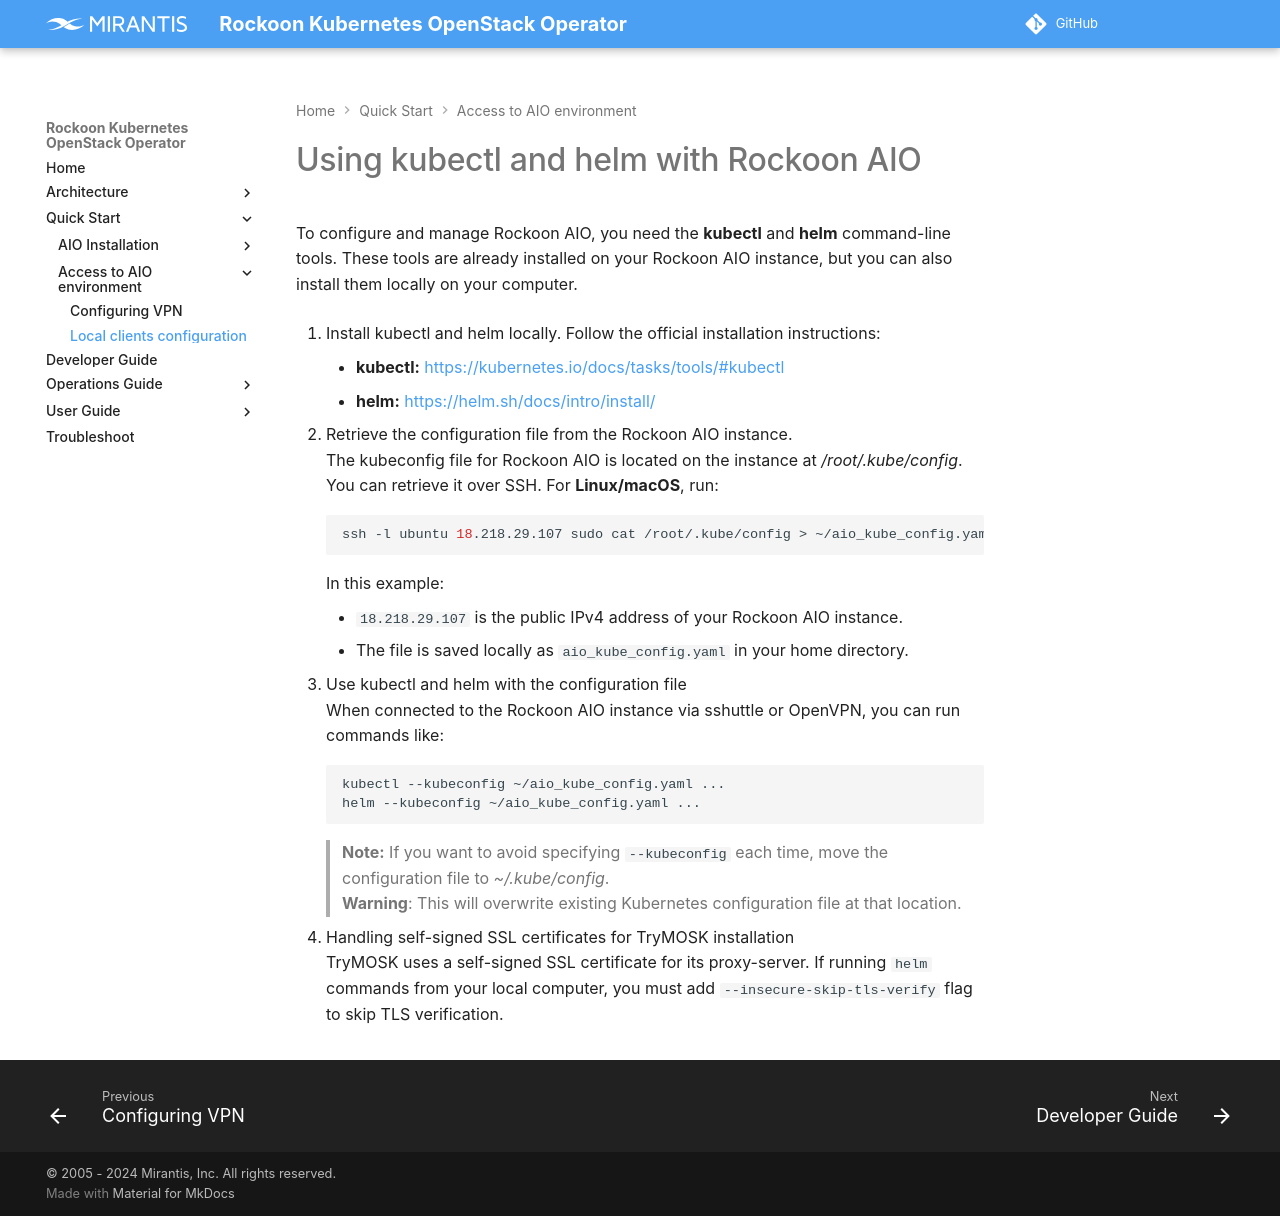

repository: Mirantis/rockoon · page: quick-start/local-clients/index.html · generator: mkdocs

# Using kubectl and helm with Rockoon AIO

To configure and manage Rockoon AIO, you need the **kubectl** and **helm** command-line tools.
These tools are already installed on your Rockoon AIO instance, but you can also install them
locally on your computer.

1. Install kubectl and helm locally. Follow the official installation instructions:
    * **kubectl:** [https://kubernetes.io/docs/tasks/tools/\#kubectl](https://kubernetes.io/docs/tasks/tools/#kubectl)
    * **helm:** [https://helm.sh/docs/intro/install/](https://helm.sh/docs/intro/install/)

2. Retrieve the configuration file from the Rockoon AIO instance.  
The kubeconfig file for Rockoon AIO is located on the instance at */root/.kube/config*.
You can retrieve it over SSH. For **Linux/macOS**, run:
```shell
ssh -l ubuntu 18.218.29.107 sudo cat /root/.kube/config > ~/aio_kube_config.yaml
```
In this example:
    * `18.218.29.107` is the public IPv4 address of your Rockoon AIO instance.
    * The file is saved locally as `aio_kube_config.yaml` in your home directory.

3. Use kubectl and helm with the configuration file  
When connected to the Rockoon AIO instance via sshuttle or OpenVPN, you can run commands like:
```shell
kubectl --kubeconfig ~/aio_kube_config.yaml ...
helm --kubeconfig ~/aio_kube_config.yaml ...
```
> **Note:** If you want to avoid specifying `--kubeconfig` each time, move the configuration file to *~/.kube/config*.  
> **Warning**: This will overwrite existing Kubernetes configuration file at that location.

4. Handling self-signed SSL certificates for TryMOSK installation  
TryMOSK uses a self-signed SSL certificate for its proxy-server. If running `helm` commands
from your local computer, you must add `--insecure-skip-tls-verify` flag to skip TLS verification.
